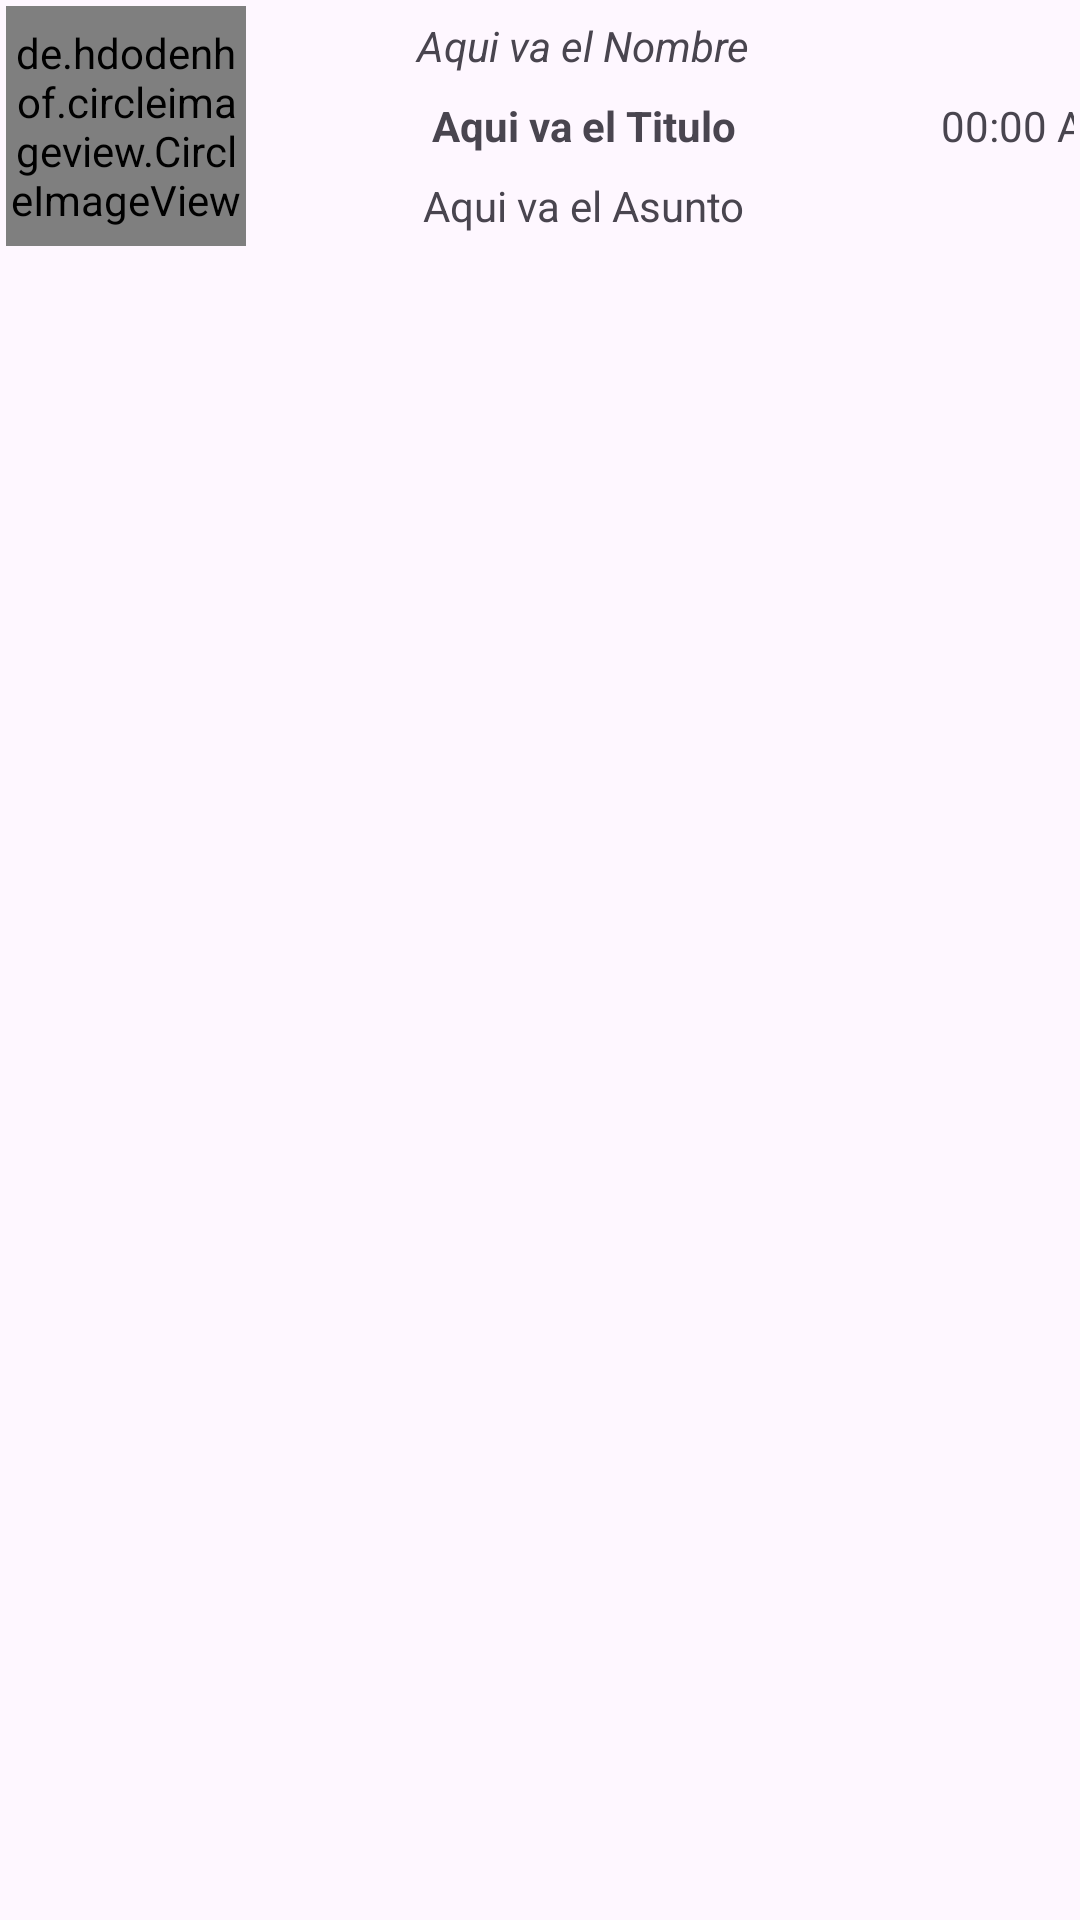

Write the Android layout XML for this screen, with the resource values it uses.
<!-- AndroidManifest.xml: application theme Theme.Entregable3_PDM -->
<!-- res/layout/listelement.xml -->
<?xml version="1.0" encoding="utf-8"?>
<LinearLayout xmlns:android="http://schemas.android.com/apk/res/android"
    android:orientation="vertical"
    android:layout_width="match_parent"
    android:layout_height="match_parent"
    android:padding="2dp">
    <LinearLayout
        android:layout_width="match_parent"
        android:layout_height="wrap_content"
        android:orientation="horizontal">
        <LinearLayout
            android:layout_width="80dp"
            android:layout_height="80dp">
            <de.hdodenhof.circleimageview.CircleImageView
                android:id="@+id/avatarPicture"
                android:layout_width="80dp"
                android:layout_height="80dp"
                android:src="@drawable/pfp1"/>
        </LinearLayout>
        <LinearLayout
            android:layout_width="225dp"
            android:layout_height="match_parent"
            android:orientation="vertical">
            <TextView
                android:id="@+id/name"
                android:layout_width="match_parent"
                android:layout_height="0dp"
                android:layout_weight="1"
                android:textStyle="italic"
                android:text="Aqui va el Nombre"
                android:gravity="center_vertical|center_horizontal"/>
            <TextView
                android:id="@+id/title"
                android:layout_width="match_parent"
                android:layout_height="0dp"
                android:layout_weight="1"
                android:textStyle="bold"
                android:text="Aqui va el Titulo"
                android:gravity="center_vertical|center_horizontal"/>
            <TextView
                android:id="@+id/subject"
                android:layout_width="match_parent"
                android:layout_height="0dp"
                android:layout_weight="1"
                android:text="Aqui va el Asunto"
                android:gravity="center_vertical|center_horizontal"/>
        </LinearLayout>
        <LinearLayout
            android:layout_width="70dp"
            android:layout_height="match_parent">
            <TextView
                android:id="@+id/time"
                android:layout_width="match_parent"
                android:layout_height="match_parent"
                android:text="00:00 AA"
                android:gravity="center_vertical|center_horizontal"/>
        </LinearLayout>
    </LinearLayout>
</LinearLayout>
<!-- resources referenced by this layout -->
<resources>
  <style name="Theme.Entregable3_PDM" parent="Base.Theme.Entregable3_PDM" />
  <style name="Base.Theme.Entregable3_PDM" parent="Theme.Material3.DayNight.NoActionBar">
          
          
      </style>
</resources>
